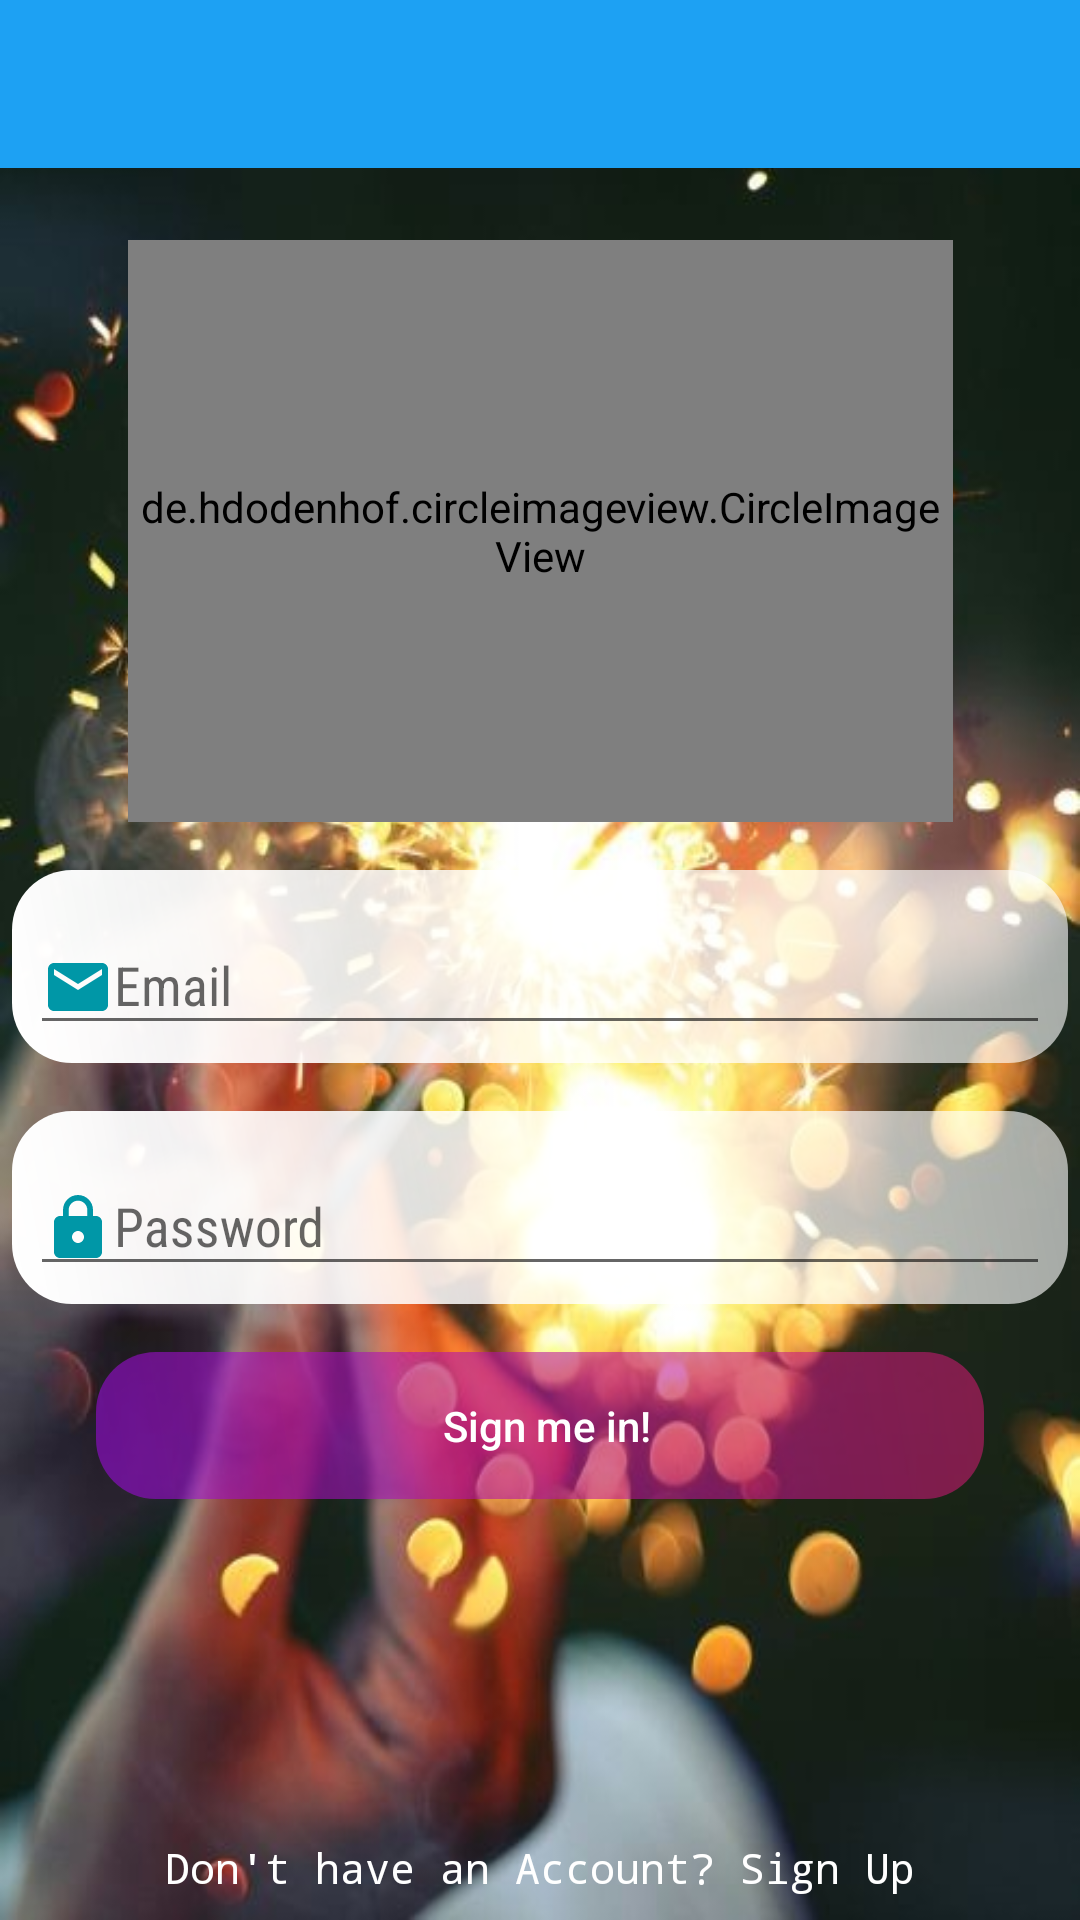

Android layout source for this screen:
<!-- AndroidManifest.xml: application theme AppTheme -->
<!-- res/layout/activity_login.xml -->
<?xml version="1.0" encoding="utf-8"?>
<android.support.constraint.ConstraintLayout xmlns:android="http://schemas.android.com/apk/res/android"
    xmlns:app="http://schemas.android.com/apk/res-auto"
    xmlns:tools="http://schemas.android.com/tools"
    android:layout_width="match_parent"
    android:layout_height="match_parent"
    android:background="@drawable/startcard_img_dark"
    tools:context="org.codekidd.jabbachatapp.LoginActivity">

    <include
        android:id="@+id/login_toolbar"
        layout="@layout/app_bar_layout"
        android:layout_width="0dp"
        android:layout_height="wrap_content"
        app:layout_constraintEnd_toEndOf="parent"
        app:layout_constraintStart_toStartOf="parent"
        app:layout_constraintTop_toTopOf="parent" />


    <android.support.v4.widget.NestedScrollView
        android:id="@+id/nestedScrollView"
        android:layout_width="match_parent"
        android:layout_height="match_parent"
        android:fillViewport="true"
        android:layout_marginTop="64dp"
        app:layout_constraintBottom_toBottomOf="parent"
        app:layout_constraintEnd_toEndOf="parent"
        app:layout_constraintStart_toStartOf="parent"
        app:layout_constraintTop_toTopOf="parent"
        app:layout_constraintVertical_bias="1.0">

        <android.support.constraint.ConstraintLayout
            android:layout_width="match_parent"
            android:layout_height="match_parent">

            <de.hdodenhof.circleimageview.CircleImageView
                android:id="@+id/circleImageView2"
                android:layout_width="275dp"
                android:layout_height="194dp"
                android:layout_marginEnd="70dp"
                android:layout_marginStart="70dp"
                android:layout_marginTop="16dp"
                android:src="@drawable/login_svg_img"
                app:layout_constraintEnd_toEndOf="parent"

                app:layout_constraintStart_toStartOf="parent"
                app:layout_constraintTop_toTopOf="parent" />



            <android.support.design.widget.TextInputLayout
                android:id="@+id/login_email"
                android:layout_width="352dp"
                android:layout_height="wrap_content"
                android:layout_marginEnd="8dp"
                android:layout_marginStart="8dp"
                android:layout_marginTop="16dp"
                android:background="@drawable/text_layout_white"
                app:layout_constraintEnd_toEndOf="parent"
                app:layout_constraintStart_toStartOf="parent"
                app:layout_constraintTop_toBottomOf="@+id/circleImageView2">

                <android.support.design.widget.TextInputEditText
                    android:layout_width="match_parent"
                    android:layout_height="wrap_content"
                    android:drawableStart="@drawable/email_icon"
                    android:fontFamily="sans-serif-condensed"
                    android:hint="Email"
                    android:inputType="textEmailAddress"
                    android:paddingEnd="5dp" />
            </android.support.design.widget.TextInputLayout>

            <android.support.design.widget.TextInputLayout
                android:id="@+id/login_password"
                android:layout_width="352dp"
                android:layout_height="wrap_content"
                android:layout_marginEnd="8dp"
                android:layout_marginStart="8dp"
                android:layout_marginTop="16dp"
                android:background="@drawable/text_layout_white"
                app:layout_constraintEnd_toEndOf="parent"
                app:layout_constraintStart_toStartOf="parent"
                app:layout_constraintTop_toBottomOf="@+id/login_email">

                <android.support.design.widget.TextInputEditText
                    android:layout_width="match_parent"
                    android:layout_height="wrap_content"
                    android:drawableStart="@drawable/lock_icon"
                    android:fontFamily="sans-serif-condensed"
                    android:hint="Password"
                    android:inputType="textVisiblePassword"
                    android:paddingEnd="5dp" />
            </android.support.design.widget.TextInputLayout>

            <TextView
                android:id="@+id/singin_switch_to_signup"
                android:layout_width="match_parent"
                android:layout_height="wrap_content"
                android:layout_marginBottom="8dp"
                android:layout_marginEnd="16dp"
                android:layout_marginStart="16dp"
                android:layout_marginTop="8dp"
                android:fontFamily="monospace"
                android:text="Don't have an Account? Sign Up"
                android:textAlignment="center"
                android:textColor="@color/colorWhite"
                app:layout_constraintBottom_toBottomOf="parent"
                app:layout_constraintEnd_toEndOf="parent"
                app:layout_constraintStart_toStartOf="parent"
                app:layout_constraintTop_toBottomOf="@+id/reg_create_btn" />

            <Button
                android:id="@+id/login_btn"
                android:layout_width="match_parent"
                android:layout_height="wrap_content"
                android:layout_marginEnd="32dp"
                android:layout_marginStart="32dp"
                android:layout_marginTop="16dp"
                android:background="@drawable/signup_btn_background"
                android:drawableEnd="@drawable/thumbs_up"
                android:paddingEnd="10dp"
                android:text="Sign me in!"
                android:textAllCaps="false"
                android:textColor="@color/colorWhite"
                app:layout_constraintEnd_toEndOf="parent"
                app:layout_constraintStart_toStartOf="parent"
                app:layout_constraintTop_toBottomOf="@+id/login_password" />


        </android.support.constraint.ConstraintLayout>
    </android.support.v4.widget.NestedScrollView>

</android.support.constraint.ConstraintLayout>
<!-- res/layout/app_bar_layout.xml (included above) -->
<?xml version="1.0" encoding="utf-8"?>
<android.support.v7.widget.Toolbar xmlns:android="http://schemas.android.com/apk/res/android"
    android:id="@+id/main_app_bar"
    android:layout_width="match_parent"

    android:layout_height="wrap_content"
    android:background="@color/colorPrimary"
    android:theme="@style/Base.ThemeOverlay.AppCompat.Dark.ActionBar">

</android.support.v7.widget.Toolbar>
<!-- resources referenced by this layout -->
<resources>
  <color name="colorPrimary">#1da1f3</color>
  <color name="colorWhite">#ffffff</color>
  <!-- drawable email_icon (drawable) -->
  <vector xmlns:android="http://schemas.android.com/apk/res/android"
          android:width="24dp"
          android:height="24dp"
          android:viewportWidth="24.0"
          android:viewportHeight="24.0">
      <path
          android:fillColor="#0097a7"
          android:pathData="M20,4L4,4c-1.1,0 -1.99,0.9 -1.99,2L2,18c0,1.1 0.9,2 2,2h16c1.1,0 2,-0.9 2,-2L22,6c0,-1.1 -0.9,-2 -2,-2zM20,8l-8,5 -8,-5L4,6l8,5 8,-5v2z"/>
  </vector>
  <!-- drawable lock_icon (drawable) -->
  <vector xmlns:android="http://schemas.android.com/apk/res/android"
          android:width="24dp"
          android:height="24dp"
          android:viewportWidth="24.0"
          android:viewportHeight="24.0">
      <path
          android:fillColor="#0097a7"
          android:pathData="M18,8h-1L17,6c0,-2.76 -2.24,-5 -5,-5S7,3.24 7,6v2L6,8c-1.1,0 -2,0.9 -2,2v10c0,1.1 0.9,2 2,2h12c1.1,0 2,-0.9 2,-2L20,10c0,-1.1 -0.9,-2 -2,-2zM12,17c-1.1,0 -2,-0.9 -2,-2s0.9,-2 2,-2 2,0.9 2,2 -0.9,2 -2,2zM15.1,8L8.9,8L8.9,6c0,-1.71 1.39,-3.1 3.1,-3.1 1.71,0 3.1,1.39 3.1,3.1v2z"/>
  </vector>
  <!-- drawable login_svg_img: jpg bitmap (drawable, 28650 bytes) -->
  <!-- drawable signup_btn_background (drawable) -->
  <?xml version="1.0" encoding="utf-8"?>
  <shape xmlns:android="http://schemas.android.com/apk/res/android">
  
      <gradient android:angle="45"
          android:startColor="#96980ada"
          android:endColor="#8dd4186f"/>
      <corners android:radius="20dp"/>
      <padding android:bottom="15dp"
          android:right="15dp"
          android:left="15dp"
          android:top="15dp"/>
  
  </shape>
  <!-- drawable startcard_img_dark: jpg bitmap (drawable, 56851 bytes) -->
  <!-- drawable text_layout_white (drawable) -->
  <?xml version="1.0" encoding="utf-8"?>
  <shape xmlns:android="http://schemas.android.com/apk/res/android">
  
      <gradient android:angle="45"
          android:startColor="#ffffff"
          android:endColor="#9affffff"/>
      <corners android:radius="20dp"/>
      <padding android:bottom="6dp"
          android:right="6dp"
          android:left="6dp"
          android:top="6dp"/>
  </shape>
  <style name="AppTheme" parent="Theme.AppCompat.Light.NoActionBar">
          
          <item name="colorPrimary">@color/colorPrimary</item>
          <item name="colorPrimaryDark">@color/colorPrimaryDark</item>
          <item name="colorAccent">@color/colorAccent</item>
  
          
          
      </style>
  <color name="colorPrimaryDark">#0671b3</color>
  <color name="colorAccent">#ff5521</color>
</resources>
